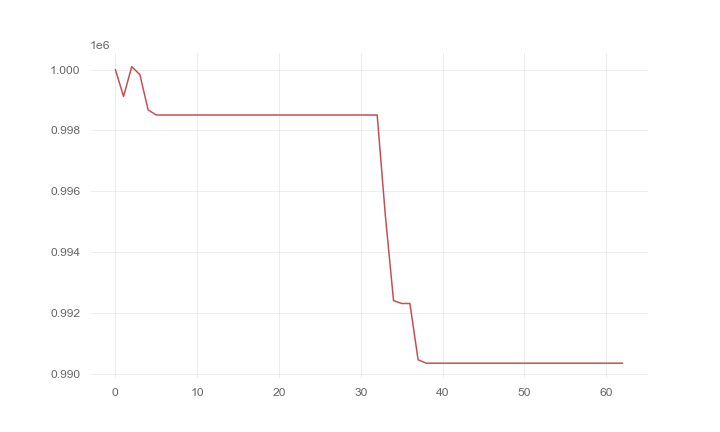

Source data for this figure (header and first rows):
, 0
0, 1000000
1, 999116
2, 1000094
3, 999832
4, 998675
5, 998507
6, 998507
7, 998507
8, 998507
9, 998507
10, 998507
11, 998507
12, 998507
13, 998507
14, 998507
15, 998507
16, 998507
17, 998507
18, 998507
19, 998507
20, 998507
21, 998507
22, 998507
23, 998507
24, 998507
25, 998507
26, 998507
27, 998507
28, 998507
29, 998507
30, 998507
31, 998507
32, 998507
33, 995199
34, 992410
35, 992318
36, 992318
37, 990470
38, 990358
39, 990358
40, 990358
41, 990358
42, 990358
43, 990358
44, 990358
45, 990358
46, 990358
47, 990358
48, 990358
49, 990358
50, 990358
51, 990358
52, 990358
53, 990358
54, 990358
55, 990358
56, 990358
57, 990358
58, 990358
59, 990358
... 3 more rows
